21-way image classification set "augmented_dataset" from GitHub (NamanGandhi2005/Ultra-fruit-analyser); label vocabulary: apple stage 1, apple stage 2, apple stage 3, banana stage 1, banana stage 2, banana stage 3, banana stage 4, banana stage 5, banana stage 6, banana stage 7, banana stage 8, banana stage 9, mango stage 1, mango stage 2, mango stage 3, mango stage 4, orange stage 1, orange stage 2, orange stage 3, orange stage 4, orange stage 5.

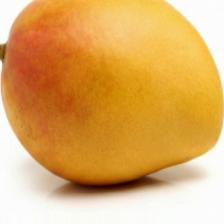
Label: mango stage 3

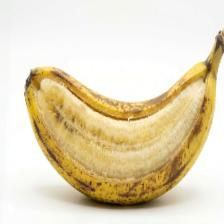
Label: banana stage 7

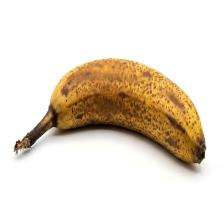
Label: banana stage 6

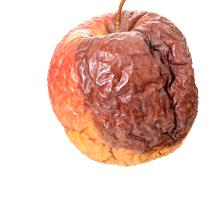
Label: apple stage 3

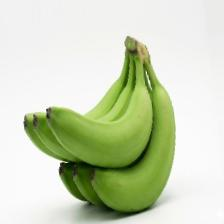
Label: banana stage 2

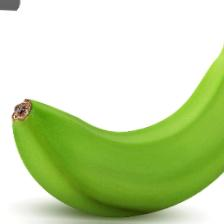
Label: banana stage 1
